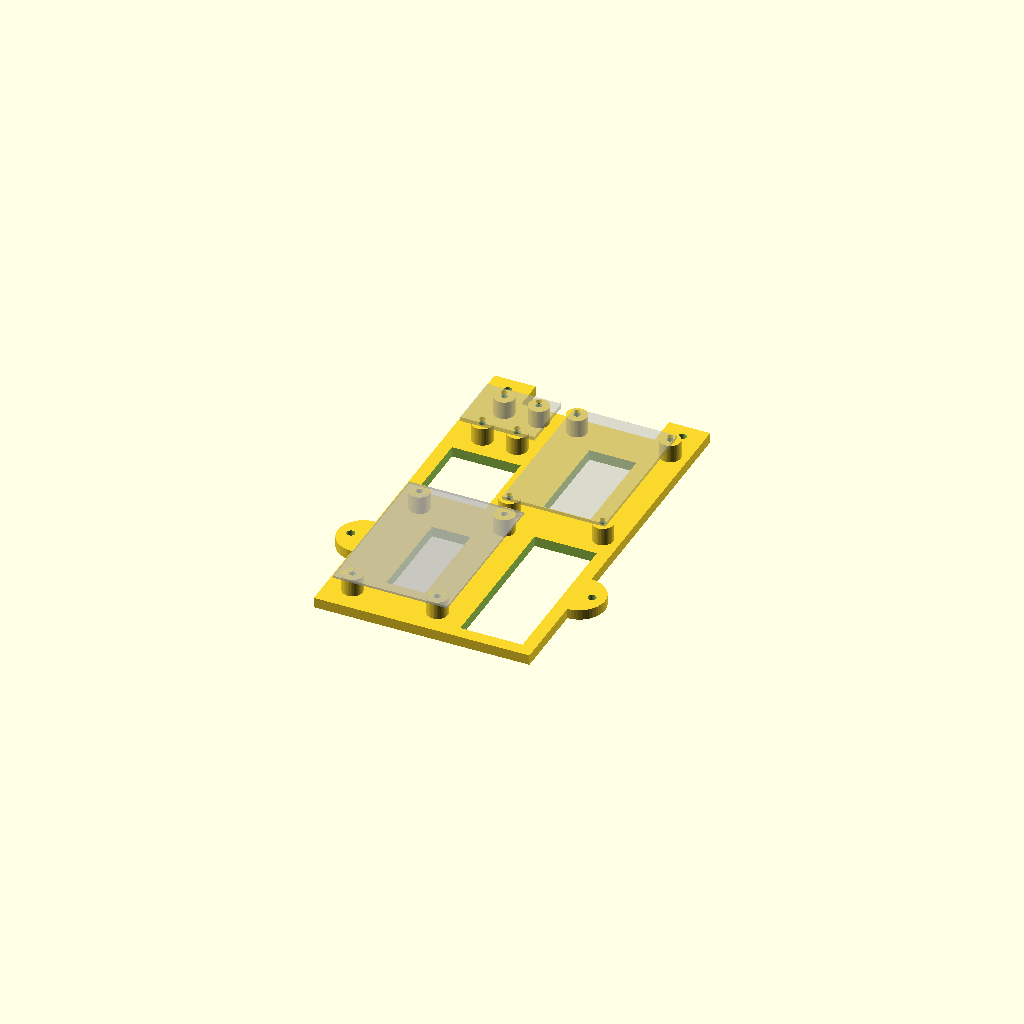
Cell 1: the model at its default parameters.
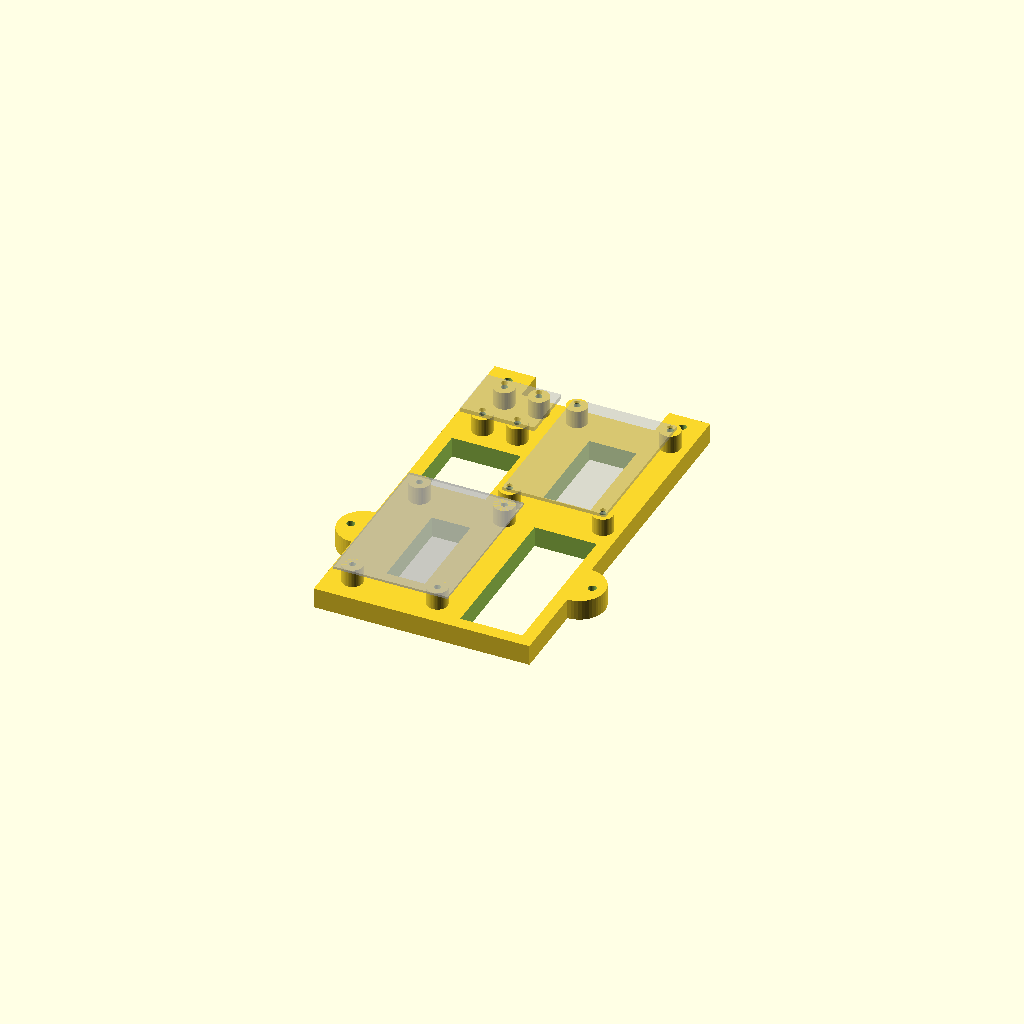
Cell 2: the same model with plate_t = 8.
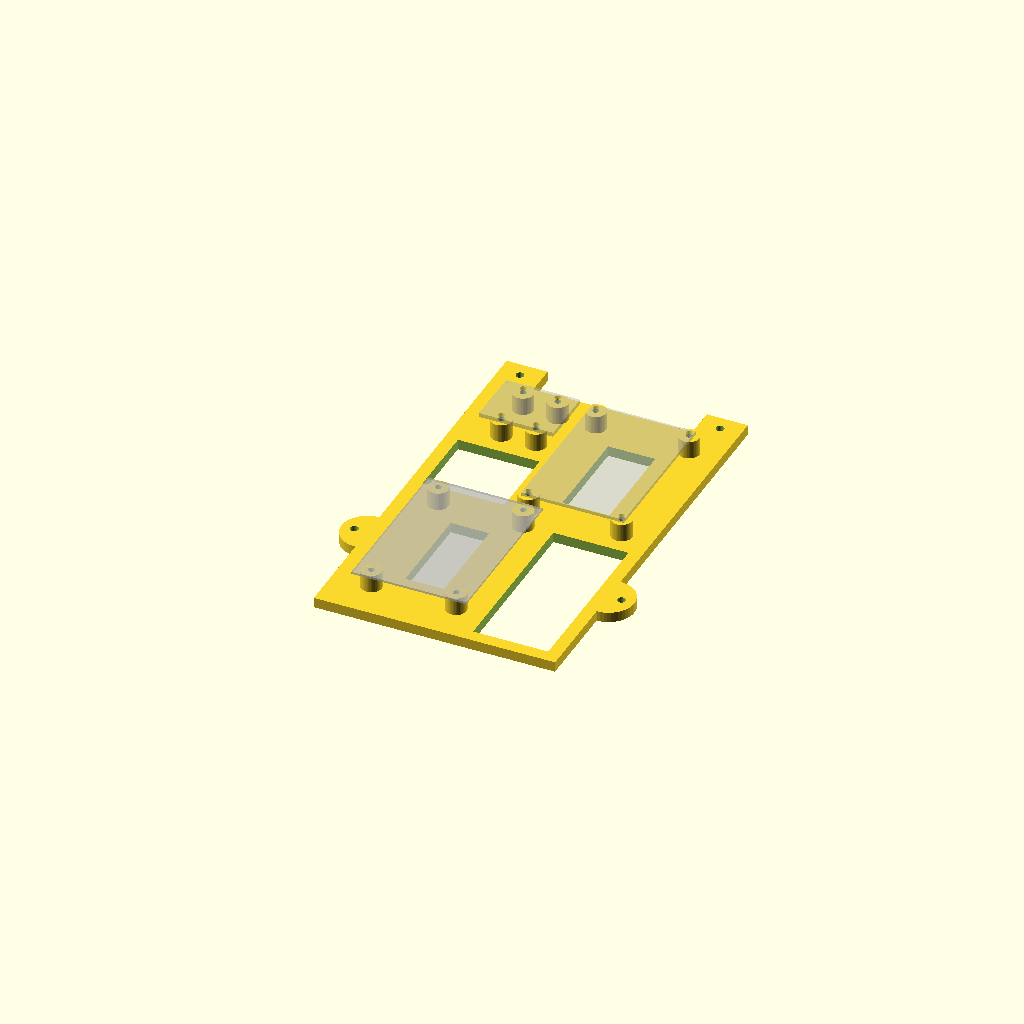
Cell 3: the same model with margin = 10.
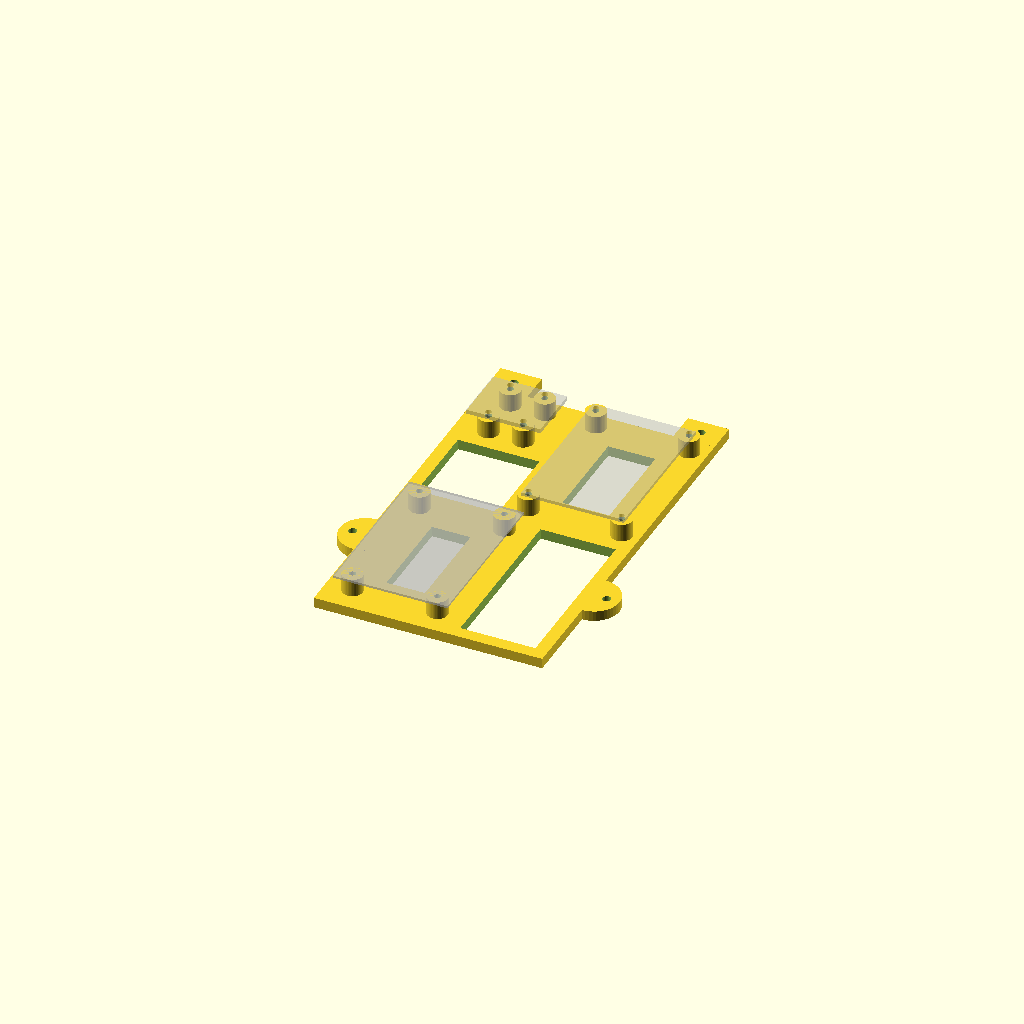
Cell 4: the same model with gap = 10.
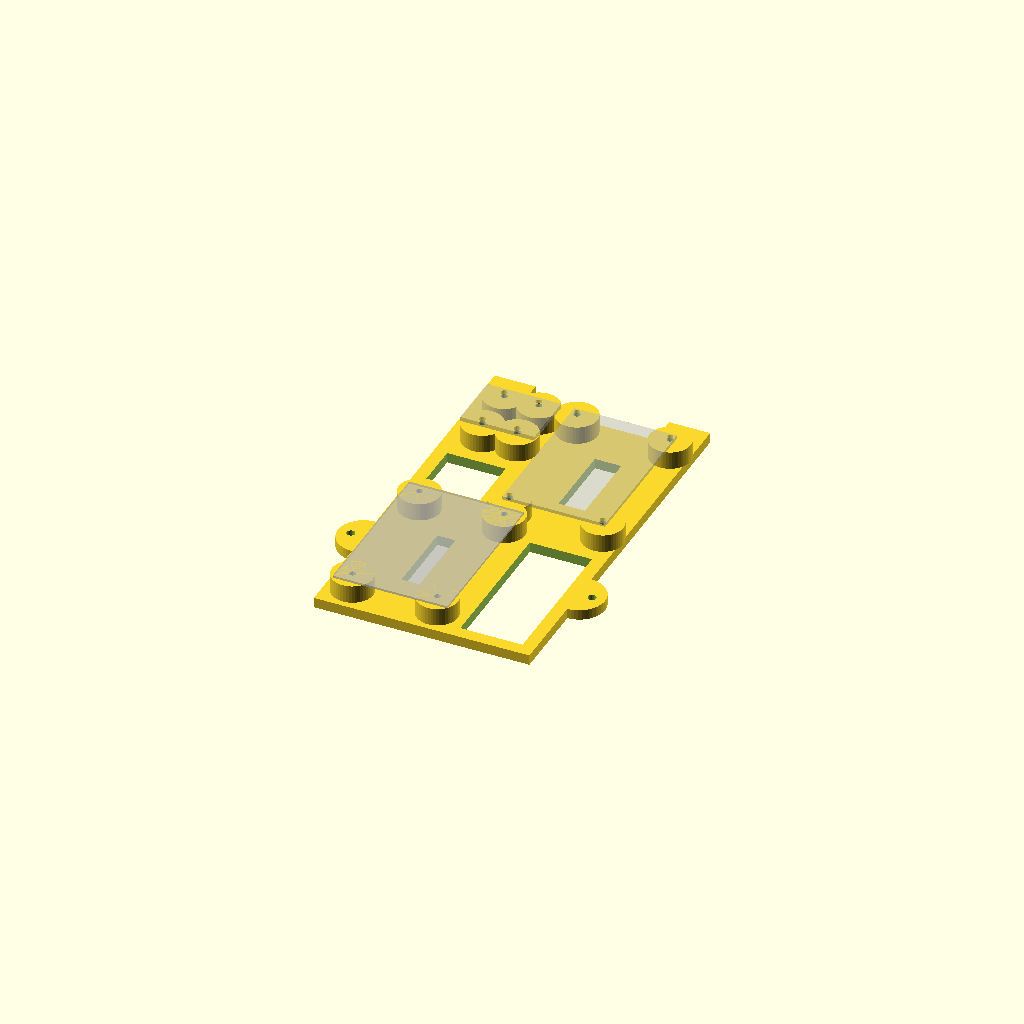
Cell 5 — stand_d set to 16, the other parameters unchanged.
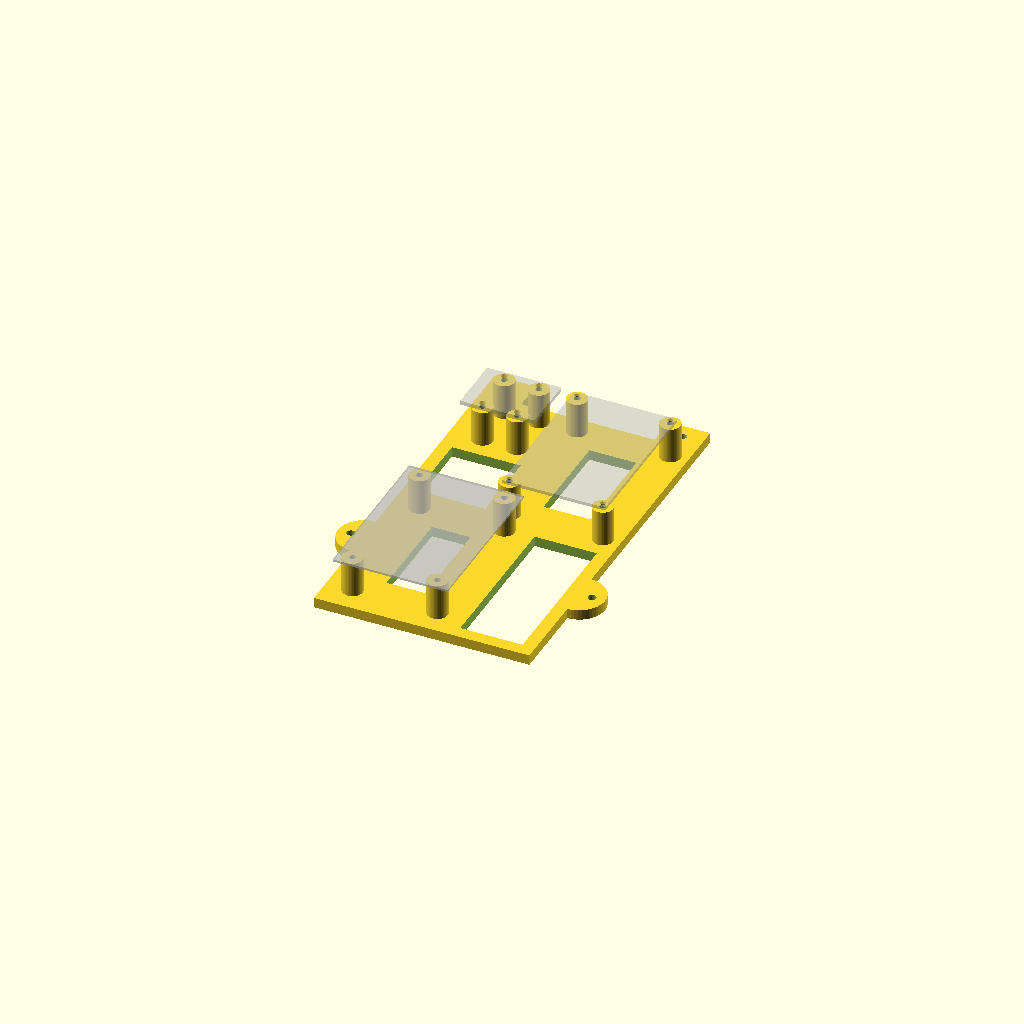
Cell 6 — stand_h set to 14, the other parameters unchanged.
All cells are drawn from one camera (rotation 55°, 0°, 25°, orthographic, colour scheme Cornfield), so only the parameter changes between them.
OpenSCAD source file DMJK/VallekilenSCB.scad:
// VallekilenSCB: base plate carrying three boards, fastened to a bjelke with ears.
// Based on DualSignalBox/Small Motorboards.stl (plate 4 mm, 7 mm stands, ear layout).
// All sizes in mm. Prints flat, stands up, no supports.
//
//   +----+---------------------------------------+----+  <- ears with screw holes
//   | o  |                                       |  o |
//   +----+---------------------------------------+----+
//   |  [L9110]          [ power 40/60, upright ]      |
// o(|                   [                      ]      )o  <- round ears
//   |  [ Larger board  ]                              |
//   |  [ 17 columns    ]                              |
//   +-------------------------------------------------+
//  (0,0)
use <../boards.scad>

$fn = 48;

plate_t = 4;      // plate thickness
margin  = 5;      // plate edge to board edge
gap     = 5;      // between boards
stand_d = 8;
stand_h = 7;      // stand height above the plate, same for all boards
screw_hole = 2.5; // M2.5 self-tapping screws on all boards
frame   = 5;      // plate left around a cut-out, measured from the stand edges

// Larger board broken at column 17. Holes drilled at B2 and X2 now, B15 and X15 to come.
larger       = larger_board(17);
larger_holes = [for (c = [2, 15], r = ["B", "X"]) board_raster_xy(larger, c, raster_row(r))];

l9110   = l9110_driver();
power   = board_40_60();   // mounted upright: its 60 mm edge along y

plate_w = margin + max(board_length(larger), board_length(l9110) + gap + board_width(power)) + margin;
plate_l = margin + board_width(larger) + gap + board_length(power) + margin;

larger_pos = [margin, margin];
l9110_pos  = [margin, plate_l - margin - board_width(l9110)];
power_pos  = [plate_w - margin - board_width(power), plate_l - margin - board_length(power)];

ear_w      = 16;  // top-corner tabs
ear_l      = 12;
ear_hole   = 3.2;
side_ear_r = 10;  // round ears on the left and right edges
side_ear_y = 0.3 * plate_l;

// Board footprint in plate coordinates: rot 90 turns the board so its length runs along y.
function placed(p, rot, v) = rot == 90 ? p + [-v[1], v[0]] : p + v;
function power_xy(v) = placed(power_pos + [board_width(power), 0], 90, v);

module stands(points, h, screw) {
    for (q = points) translate([q[0], q[1], plate_t]) difference() {
        cylinder(d = stand_d, h = h);
        cylinder(d = screw, h = h + 1);
    }
}

// Rectangular hole through the plate from corner lo to corner hi; skipped if it has no area.
module window(lo, hi) {
    if (hi[0] > lo[0] && hi[1] > lo[1])
        translate([lo[0], lo[1], -1]) cube([hi[0] - lo[0], hi[1] - lo[1], plate_t + 2]);
}

// Cut-out inside a rectangle of stands, keeping `frame` of plate around each stand.
module cutout(points) {
    inset = stand_d / 2 + frame;
    window([min([for (q = points) q[0]]) + inset, min([for (q = points) q[1]]) + inset],
           [max([for (q = points) q[0]]) - inset, max([for (q = points) q[1]]) - inset]);
}

function min_axis(points, a) = min([for (q = points) q[a]]);
function max_axis(points, a) = max([for (q = points) q[a]]);
stand_clear = stand_d / 2 + frame;  // plate kept between a window and a stand center

module plate() {
    difference() {
        union() {
            cube([plate_w, plate_l, plate_t]);
            for (x = [0, plate_w - ear_w]) translate([x, plate_l, 0]) cube([ear_w, ear_l, plate_t]);
            for (x = [0, plate_w]) translate([x, side_ear_y, 0]) cylinder(r = side_ear_r, h = plate_t);
        }
        for (x = [ear_w / 2, plate_w - ear_w / 2])
            translate([x, plate_l + ear_l / 2, -1]) cylinder(d = ear_hole, h = plate_t + 2);
        for (x = [-side_ear_r / 2, plate_w + side_ear_r / 2])
            translate([x, side_ear_y, -1]) cylinder(d = ear_hole, h = plate_t + 2);
        cutout([for (v = larger_holes) larger_pos + v]);
        cutout([for (v = board_holes(power)) power_xy(v)]);
        // empty area right of the Larger board, below the power board
        window([larger_pos[0] + board_length(larger) + frame, frame],
               [plate_w - frame, min_axis(power_stands, 1) - stand_clear]);
        // empty area between the Larger board and the L9110, left of the power board
        window([frame, max_axis(larger_stands, 1) + stand_clear],
               [min_axis(power_stands, 0) - stand_clear, min_axis(l9110_stands, 1) - stand_clear]);
    }
}

larger_stands = [for (v = larger_holes) larger_pos + v];
l9110_stands  = [for (v = board_holes(l9110)) l9110_pos + v];
power_stands  = [for (v = board_holes(power)) power_xy(v)];
echo(plate = [plate_w, plate_l]);

plate();
stands(larger_stands, stand_h, screw_hole);
stands(l9110_stands, stand_h, screw_hole);
stands(power_stands, stand_h, screw_hole);

// Boards shown see-through in preview (F5) only
%translate([larger_pos[0], larger_pos[1], plate_t + stand_h]) board(larger);
%translate([l9110_pos[0], l9110_pos[1], plate_t + stand_h]) board(l9110);
%translate([power_pos[0] + board_width(power), power_pos[1], plate_t + stand_h]) rotate(90) board(power);
Customizer parameters (derived from the source; name, type, default, range or options):
plate_t: number, default 4
margin: number, default 5
gap: number, default 5
stand_d: number, default 8
stand_h: number, default 7
screw_hole: number, default 2.5
frame: number, default 5
ear_w: number, default 16
ear_l: number, default 12
ear_hole: number, default 3.2
side_ear_r: number, default 10
